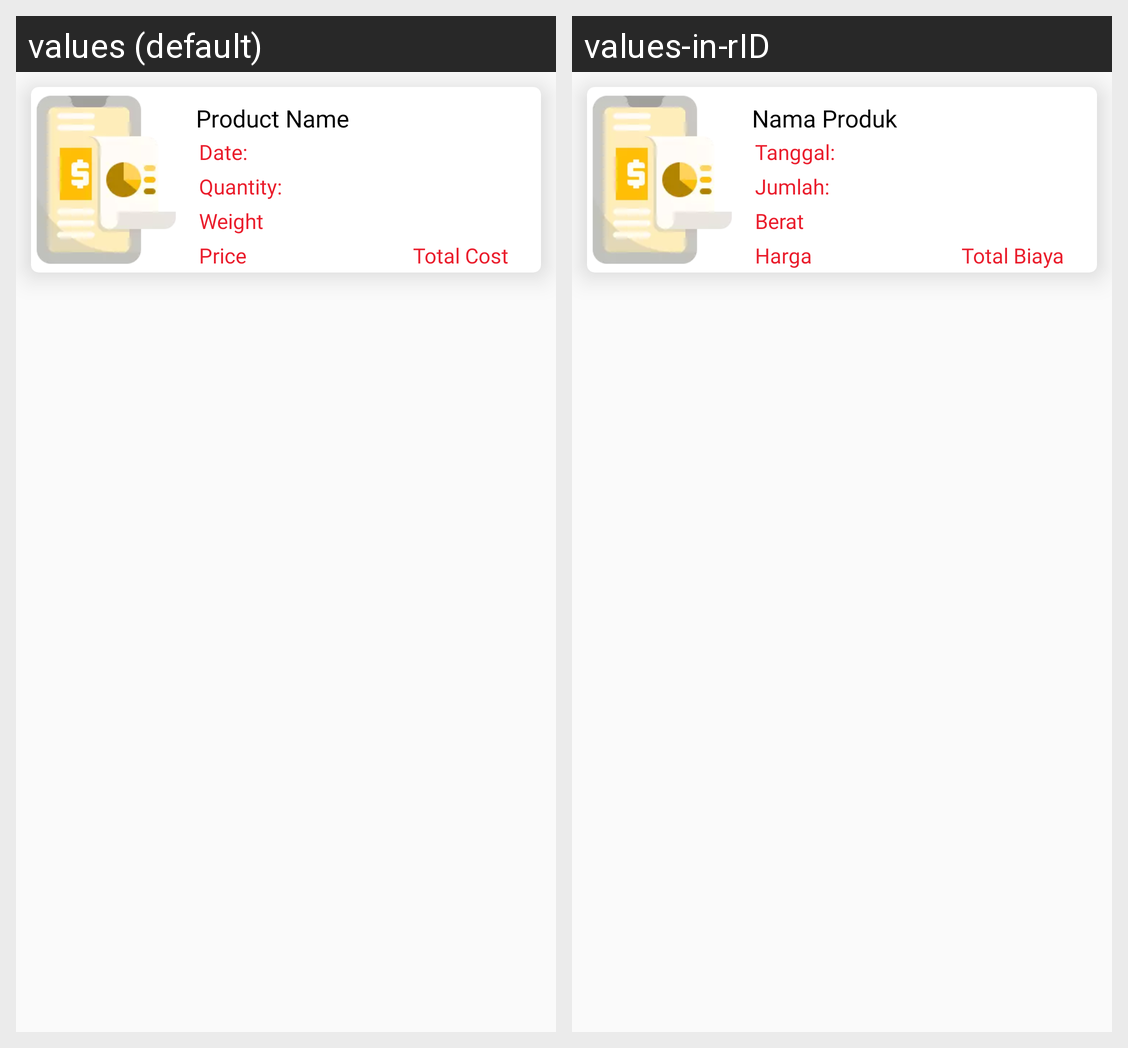

For this localized Android screen grid, give each drawn string resource with its value in every locale shown.
Android screen res/layout/sales_report_item.xml rendered under 2 locales, left to right: values (default), values-in-rID. Device: Nexus 5 (rendered at 1080×1920; each locale shown at half size, 540×960, under a caption strip naming it); theme Theme.PointOfSale.
Strings drawn on this screen, with the default value and each locale's value (text and hints the layout hard-codes, and strings that could not be matched under every locale, appear in the picture but are not listed):

product_name
  values: Product Name
  values-in-rID: Nama Produk

date
  values: Date:
  values-in-rID: Tanggal:

quantity
  values: Quantity:
  values-in-rID: Jumlah:

weight
  values: Weight
  values-in-rID: Berat

price
  values: Price
  values-in-rID: Harga

total_cost
  values: Total Cost
  values-in-rID: Total Biaya
